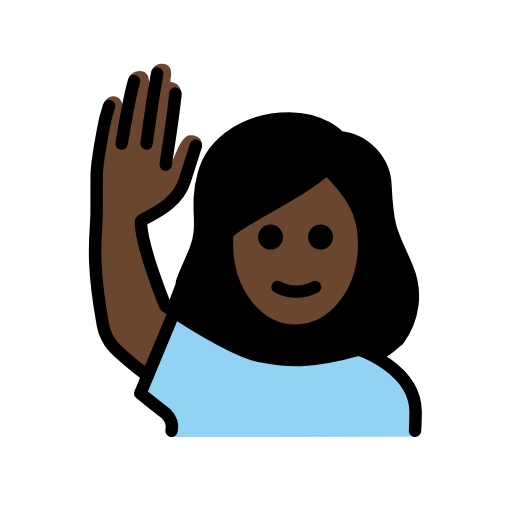
t = 0.00 s
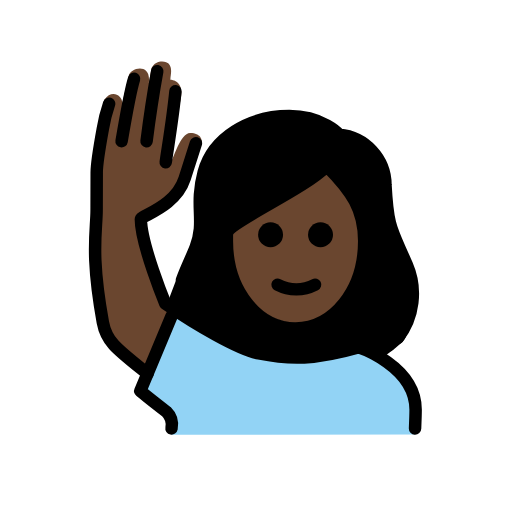
t = 0.48 s
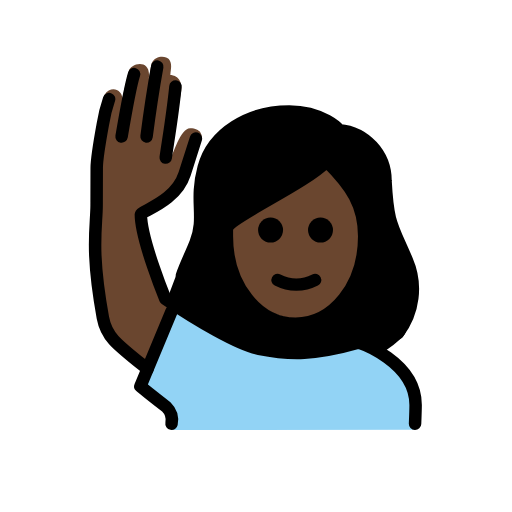
t = 1.43 s
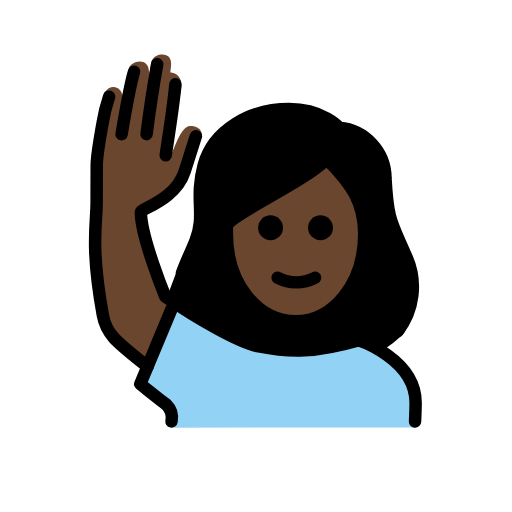
t = 1.90 s
t = 2.38 s: frame unchanged from t = 1.43 s, image omitted
t = 3.33 s: frame unchanged from t = 0.48 s, image omitted

The animated SVG that drew these frames (rendered in a browser with its animation timeline set to each time). Animation: 1 SMIL element (animateTransform=1); one cycle of 3.80 s, repeats indefinitely.

<?xml version='1.0' encoding='utf-8'?>
<svg xmlns="http://www.w3.org/2000/svg" id="emoji" viewBox="-5 -5 82 82" width="200" height="200" role="img">
  <title>OpenMoji: woman raising hand: dark skin tone</title><g><g id="color">
    <path fill="#92d3f5" d="M22.4944,65l-.2186-2.8134A23.4263,23.4263,0,0,1,17.94,58.6693L21.9169,48.6c1.0234-2.5912,1.6347-3.5607,3.0234-2.5912,3.0068,2.0987,6.3457,2.9219,7.625,3.85,4.3281,3.6926,12.34,4.625,19.3405,1.46,3,0,9.5687,3.8215,9.5687,9.09v4.5458Z" />
  </g>
  <g id="skin">
    <path fill="#6a462f" d="M31.9068,32.5076v.957c0,7.6494,4.6093,13.6426,10.4941,13.6426S52.8951,41.114,52.8951,33.4646c0-4.6533-1.7784-7.5151-5.2842-11.1343a64.1459,64.1459,0,0,1-8.9883,5.772C35.9761,29.6165,32.3677,31.6716,31.9068,32.5076Z" />
    <path fill="#6a462f" d="m18.63 55.99c-2.624-3.249-5.712-4.458-6.212-6.458-0.543-2.169-3.193-15.63-2.192-19.88 0.4003-2.535 0.4843-5.111 0.25-7.666-0.06-0.998 0.8437-4.688 0.8437-6.688-0.04883-1.323 0.07726-2.647 0.375-3.938 1.188-1.725 2.872-0.7321 2.898 0.4981l1.039-4.342c0.1875-1.281 3.698-2.219 3.188 1.25l0.4502-2.481c0.6811-1.425 2.381-1.16 2.758-0.6921 0.6222 0.809 0.3033 1.542 0.256 2.536 0 0 2.254-0.01883 1.671 3.002-0.19 0.9824-1.633 10.23-1.633 10.23 0.458-0.458 1.541-4.699 3.124-4.699 2.119 0 1.904 1.65 1.904 1.65s-0.6026 1.433-1.281 2.673c-1.012 1.851-2.281 5.5-3.281 6.5-1.673 1.114-3.417 2.116-5.222 3l2.91 12.25s0.167 0.5381 2.496 2.256" />
  </g>
  <g id="hair">
    <path fill="#000000" d="M59.7535,37.1893a23.7419,23.7419,0,0,1-1.1573-2.6329c-1.4726-3.2695-2.0234-4.4927-2.3486-10.5239.0273-3.6929-3.794-6.7842-7.4746-7.0928a1.0016,1.0016,0,0,1-.6885-.3433c-.0928-.0995-2.4082-2.6546-7.2432-2.6546-6.2,0-11.4412,3.3817-12.743,8.2259a18.5186,18.5186,0,0,0-.5645,6.1759,13.317,13.317,0,0,1-.7607,5.9608,38.8843,38.8843,0,0,1-3.12,4.7343L21.976,43.4776c.92.9473,9.7846,7.629,11.505,7.5535,4.953,1.2891,10.8956,2.9162,18.7,0A8.3428,8.3428,0,0,1,56.39,52.5446a22.7842,22.7842,0,0,0,2.972-2.33C60.55,49.5,62.4869,41.9324,59.7535,37.1893ZM41.56,47.93c-10.9558-.0471-10.1044-15.429-10.1044-15.429C33.7691,30.1075,46.95,22.33,46.95,22.33c6.0806,1.9552,6.3829,10.9722,6.3829,10.9722S52.5159,47.9767,41.56,47.93Z" />
  </g>
  <g id="line">
    <path d="M48.3323,32.9718a2,2,0,1,1-2-2,2,2,0,0,1,2,2" />
    <path d="M40.3323,32.9718a2,2,0,1,1-2-2,2,2,0,0,1,2,2" />
    <path fill="none" stroke="#000" stroke-linecap="round" stroke-linejoin="round" stroke-width="2" d="M39.4593,40.9718a6.5535,6.5535,0,0,0,6,0" />
    <path fill="none" stroke="#000" stroke-linecap="round" stroke-linejoin="round" stroke-width="2" d="M22.4738,63.99a2.9818,2.9818,0,0,0-.8419-2.6982C18.4738,58.846,17.4738,57.99,17.4738,57.99l5-12" />
    <path fill="none" stroke="#000" stroke-linecap="round" stroke-linejoin="round" stroke-width="2" d="M20.1828,6.7816c-.709,3.9248-1.125,6.6318-1.709,11.208" />
    <path fill="none" stroke="#000" stroke-linecap="round" stroke-linejoin="round" stroke-width="2" d="M21.5421,21.3651C21.835,19.2025,22.64,14.6146,23.0988,9.99" />
    <path fill="none" stroke="#000" stroke-linecap="round" stroke-linejoin="round" stroke-width="2" d="M61.4738,63.99s.0908-2.25.0908-3c0-7-9.0908-10-9.0908-10-7,2-11,2-16,1-3.2754-.6553-10.0273-4.59-15-8,0,0-3.9093-9.5-3.9093-13.5005,0-.5825,5.5518-1.9936,7-6.5.7813-2.4307,1.8106-5.6738,1.8106-5.6738" />
    <path fill="none" stroke="#000" stroke-linecap="round" stroke-linejoin="round" stroke-width="2" d="M14.4738,17.99c.86-5.0757,1.5645-8.6211,2-10" />
    <path fill="none" stroke="#000" stroke-linecap="round" stroke-linejoin="round" stroke-width="2" d="M18.6281,55.221c-5-4-6.5879-5.12-7.1543-8.2314-2-11-1-14.5811-1-18,0-1,.0156,0,.0156-6,.001-.812.5078-4.3931.9844-7a25.2783,25.2783,0,0,1,1-4" />
    <path fill="none" stroke="#000" stroke-linecap="round" stroke-linejoin="round" stroke-width="2" d="M24.1413,40.2425c.6148-1.774,1.4978-3.4939,2.1913-5.2759,1.6357-4.2-.209-6.4512,1.291-12.0342,1.48-5.5,7.2773-8.9658,13.709-8.9658,5.4,0,8,3,8,3a8.1321,8.1321,0,0,1,7.4052,8.0371c.3867,7.18,1.0244,7.1523,3.4287,12.8222A11.5986,11.5986,0,0,1,58.72,49.489" />
    <path fill="none" stroke="#000" stroke-linejoin="round" stroke-width="2" d="M31.3326,33.9666c0,8,5,14,11,14s11-6,11-14c0-5-2-8-6-12-4,4-16,9-16,11Z" />
  </g>
<animateTransform attributeName="transform" type="translate" values="0 0;0 -1.5;0 0" dur="3.8s" repeatCount="indefinite" /></g></svg>
